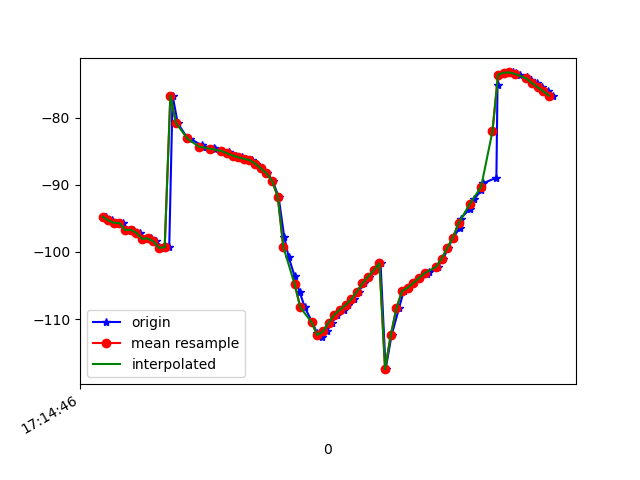

The file beside this chart, header and first rows:
1618852486107, 1548181941916645, -94.740845, 23.038559, -12.55675
1618852486111, 1548181961147415, -94.78, 23.14, -12.94
1618852486133, 1548181980378185, -95.31, 23.35, -12.81
1618852486149, 1548181999608955, -95.67, 24.11, -13.7
1618852486171, 1548182018839725, -95.7, 24.27, -13.7
1618852486193, 1548182038070495, -96.74, 25.44, -14.32
1618852486207, 1548182057301265, -96.71, 25.61, -14.69
1618852486234, 1548182076532035, -97.17, 25.85, -14.16
1618852486250, 1548182095762805, -98.05, 26.98, -14.8
1618852486273, 1548182114993575, -98, 27.13, -15.07
1618852486288, 1548182134224345, -98.45, 27.35, -14.48
1618852486316, 1548182153455115, -99.39, 28.57, -14.98
1618852486336, 1548182172685885, -99.32, 28.7, -15.37
1618852486348, 1548182191916655, -76.74, 23.73, -14.74
1618852486366, 1548182211147425, -80.82, 27.71, -15
1618852486400, 1548182230378195, -83.05, 29.97, -15.53
1618852486411, 1548182249608965, -83.17, 30.13, -15.19
1618852486451, 1548182268839735, -84.15, 30.86, -14.26
1618852486454, 1548182288070505, -84.39, 31.39, -15.05
1618852486456, 1548182307301275, -84.4, 31.47, -15.38
1618852486495, 1548182326532045, -84.54, 31.61, -15.43
1618852486498, 1548182345762815, -84.75, 31.78, -15.35
1618852486525, 1548182364993585, -84.97, 31.96, -15.25
1618852486549, 1548182384224355, -85.2, 32.14, -15.14
1618852486552, 1548182403455125, -85.43, 32.32, -15.05
1618852486573, 1548182422685895, -85.66, 32.53, -14.97
1618852486592, 1548182441916665, -85.92, 32.97, -14.88
1618852486606, 1548182461147435, -86.14, 33.66, -14.71
1618852486628, 1548182480378205, -86.33, 34.43, -14.44
1618852486644, 1548182499608975, -86.85, 35.2, -13.76
1618852486661, 1548182518839745, -87.58, 35.97, -12.5
1618852486683, 1548182538070515, -88.3, 36.58, -10.75
1618852486702, 1548182557301285, -89.43, 37.06, -8.114
1618852486723, 1548182576532055, -91.75, 34.44, -4.396
1618852486743, 1548182595762825, -97.76, 36.9, 1.623
1618852486759, 1548182614993595, -100.8, 36.04, 8.036
1618852486780, 1548182634224365, -103.6, 34.85, 14.76
1618852486798, 1548182653455135, -106, 33.48, 21.7
1618852486816, 1548182672685905, -108.3, 32.16, 29.17
1618852486842, 1548182691916675, -110.5, 30.55, 36.74
1618852486860, 1548182711147445, -112.1, 28.45, 43.47
1618852486877, 1548182730378215, -112.6, 25.94, 49.45
1618852486893, 1548182749608985, -111.8, 23.16, 55.09
1618852486912, 1548182768839755, -110.5, 20.5, 60.47
1618852486931, 1548182788070525, -109.4, 18.3, 65.33
1618852486954, 1548182807301295, -108.6, 16.47, 69.32
1618852486969, 1548182826532065, -107.9, 14.81, 72.36
1618852486989, 1548182845762835, -107.1, 13.36, 74.6
1618852487006, 1548182864993605, -105.9, 12.09, 76.14
1618852487026, 1548182884224375, -104.7, 11.01, 76.93
1618852487044, 1548182903455145, -103.7, 10.08, 76.95
1618852487066, 1548182922685915, -102.7, 9.311, 76.33
1618852487084, 1548182941916685, -101.7, 8.633, 75.14
1618852487102, 1548182961147455, -117.5, 16.21, 74.75
1618852487123, 1548182980378225, -112.4, 11.99, 72.1
1618852487149, 1548182999608995, -108.4, 8.493, 68.82
1618852487166, 1548183018839765, -105.8, 6.169, 64.8
1618852487180, 1548183038070535, -105.3, 5.904, 60.89
1618852487200, 1548183057301305, -104.6, 5.786, 56.63
1618852487225, 1548183076532075, -103.9, 5.842, 51.97
1618852487247, 1548183095762845, -103.4, 6.281, 46.85
... 24 more rows
